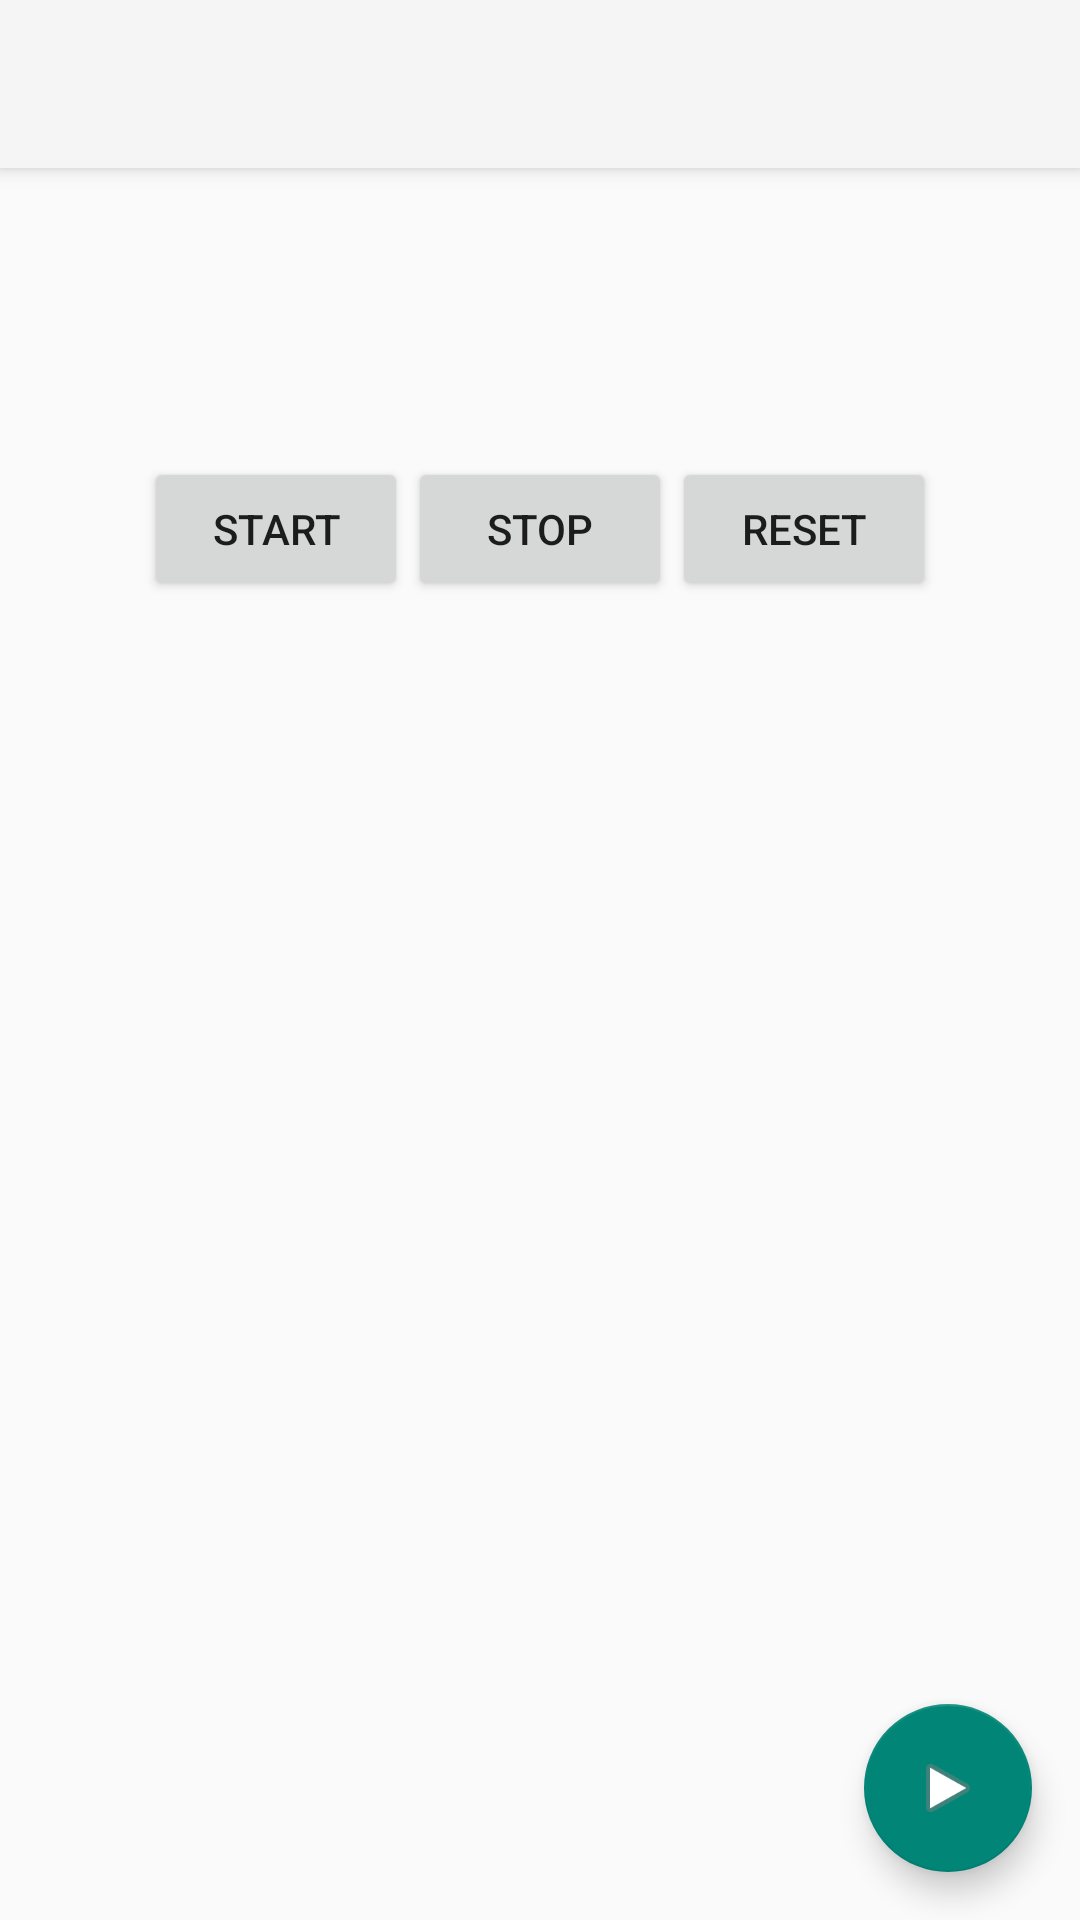

Produce the Android XML layout that renders to this screen, including the resource entries it uses.
<!-- AndroidManifest.xml: application theme Theme.AppCompat.Light.NoActionBar -->
<!-- res/layout/activity_stopwatch.xml -->
<?xml version="1.0" encoding="utf-8"?>
<android.support.design.widget.CoordinatorLayout
    xmlns:android="http://schemas.android.com/apk/res/android"
    xmlns:app="http://schemas.android.com/apk/res-auto"
    xmlns:tools="http://schemas.android.com/tools"
    android:layout_width="match_parent"
    android:layout_height="match_parent"
    android:fitsSystemWindows="true"
    tools:context="com.example.devora.stopwatch.StopwatchActivity">
    <android.support.design.widget.AppBarLayout
        android:layout_width="match_parent"
        android:layout_height="wrap_content"
        android:theme="@style/AppBarOverlay"
        >

        <android.support.v7.widget.Toolbar
            android:id="@+id/toolbar"
            android:layout_width="match_parent"
            android:layout_height="?attr/actionBarSize"
            android:background="?attr/colorPrimary"
            android:contentDescription="@string/app_name"
            app:popupTheme="@style/PopupOverlay"
            android:layout_alignParentTop="true"/>

    </android.support.design.widget.AppBarLayout>


    <RelativeLayout
        xmlns:android="http://schemas.android.com/apk/res/android"
        xmlns:tools="http://schemas.android.com/tools"
        android:layout_width="match_parent"
        android:layout_height="match_parent"
        android:paddingBottom="@dimen/activity_vertical_margin"
        android:paddingLeft="@dimen/activity_horizontal_margin"
        android:paddingRight="@dimen/activity_horizontal_margin"
        android:paddingTop="@dimen/activity_vertical_margin"
        tools:context="com.example.devora.stopwatch.StopwatchActivity">

        <TextView
            android:id="@+id/time_view"
            android:layout_width="wrap_content"
            android:layout_height="wrap_content"
            android:layout_alignParentTop="true"
            android:layout_centerHorizontal="true"
            android:layout_marginTop="0dp"
            android:paddingTop="20dp"
            android:text=""
            android:textAppearance="?android:attr/textAppearanceLarge"
            android:textSize="92sp" />

        <Button
            android:id="@+id/start_button"
            android:layout_width="wrap_content"
            android:layout_height="wrap_content"

            android:onClick="onClickStart"
            android:text="@string/start"
            android:layout_alignTop="@+id/stop_button"
            android:layout_toLeftOf="@+id/stop_button"
            android:layout_toStartOf="@+id/stop_button" />

        <Button
            android:id="@+id/stop_button"
            android:layout_width="wrap_content"
            android:layout_height="wrap_content"
            android:layout_below="@+id/time_view"
            android:layout_centerHorizontal="true"
            android:layout_marginTop="10dp"
            android:onClick="onClickStop"
            android:text="@string/stop"/>

        <Button
            android:id="@+id/reset_button"
            android:layout_width="wrap_content"
            android:layout_height="wrap_content"
            android:onClick="onClickReset"
            android:text="@string/reset"
            android:layout_alignTop="@+id/stop_button"
            android:layout_toRightOf="@+id/stop_button"
            android:layout_toEndOf="@+id/stop_button" />
    </RelativeLayout>
    <android.support.design.widget.FloatingActionButton
        android:id="@+id/fab"
        android:layout_width="wrap_content"
        android:layout_height="wrap_content"
        android:layout_gravity="end|bottom"
        android:layout_margin="16dp"
        android:src="@android:drawable/ic_media_play" />
</android.support.design.widget.CoordinatorLayout>
<!-- resources referenced by this layout -->
<resources>
  <string name="app_name">Stopwatch</string>
  <string name="reset">Reset</string>
  <string name="start">Start</string>
  <string name="stop">Stop</string>
  <style name="AppBarOverlay" parent="ThemeOverlay.AppCompat.Dark.ActionBar" />
  <style name="PopupOverlay" parent="ThemeOverlay.AppCompat.Dark" />
</resources>
